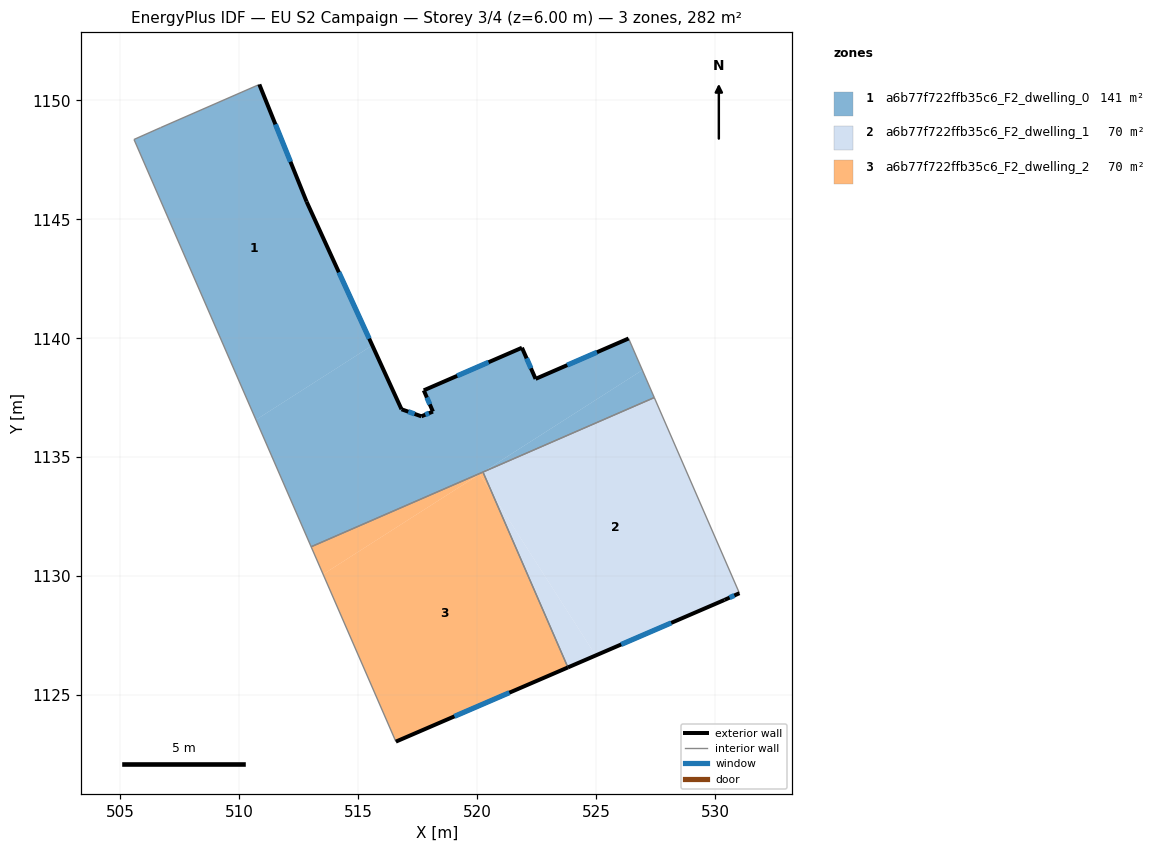
=== STOREY PLAN SPEC (per zone: floor XY polygon, exterior-wall plan segments, windows/doors) ===
zone 1: a6b77f722ffb35c6_F2_dwelling_0  (140.9 m²)
  floor: (510.84, 1150.67) (512.83, 1145.74) (515.59, 1139.70) (510.70, 1136.57) (505.58, 1148.36) (506.70, 1148.86)
  floor: (526.37, 1139.99) (526.95, 1138.66) (520.24, 1134.37) (513.02, 1131.23) (510.70, 1136.57) (515.59, 1139.70) (516.82, 1137.01) (517.66, 1136.72) (518.14, 1136.92) (517.76, 1137.81) (521.89, 1139.60) (522.46, 1138.29)
  floor: (526.95, 1138.66) (527.45, 1137.51) (520.24, 1134.37)
  exterior wall: (526.37, 1139.99) – (522.46, 1138.29)  [4.3 m]
    window: (525.04, 1139.41) – (523.79, 1138.87)  [1.3 m²]
  exterior wall: (512.83, 1145.74) – (510.84, 1150.67)  [5.3 m]
    window: (512.16, 1147.42) – (511.52, 1148.99)  [1.6 m²]
  exterior wall: (516.82, 1137.01) – (512.83, 1145.74)  [9.6 m]
    window: (515.46, 1139.98) – (514.19, 1142.77)  [2.9 m²]
  exterior wall: (517.66, 1136.72) – (516.82, 1137.01)  [0.9 m]
    window: (517.37, 1136.82) – (517.11, 1136.91)  [0.3 m²]
  exterior wall: (518.14, 1136.92) – (517.66, 1136.72)  [0.5 m]
    window: (517.98, 1136.85) – (517.82, 1136.79)  [0.2 m²]
  exterior wall: (517.76, 1137.81) – (518.14, 1136.92)  [1.0 m]
    window: (517.89, 1137.51) – (518.01, 1137.22)  [0.3 m²]
  exterior wall: (521.89, 1139.60) – (517.76, 1137.81)  [4.5 m]
    window: (520.48, 1138.99) – (519.16, 1138.42)  [1.4 m²]
  exterior wall: (522.46, 1138.29) – (521.89, 1139.60)  [1.4 m]
    window: (522.26, 1138.74) – (522.08, 1139.16)  [0.4 m²]
  interior walls: 6
zone 2: a6b77f722ffb35c6_F2_dwelling_1  (70.4 m²)
  floor: (527.45, 1137.51) (531.01, 1129.33) (531.03, 1129.28) (530.40, 1129.00) (524.98, 1126.67) (520.66, 1133.43) (520.25, 1134.38)
  floor: (520.66, 1133.43) (524.98, 1126.67) (523.82, 1126.16)
  exterior wall: (530.40, 1129.00) – (531.03, 1129.28)  [0.7 m]
    window: (530.61, 1129.10) – (530.82, 1129.19)  [0.2 m²]
  exterior wall: (523.82, 1126.16) – (530.40, 1129.00)  [7.2 m]
    window: (526.06, 1127.13) – (528.16, 1128.03)  [2.2 m²]
  interior walls: 4
zone 3: a6b77f722ffb35c6_F2_dwelling_2  (70.4 m²)
  floor: (520.66, 1133.43) (523.82, 1126.16) (516.58, 1123.04) (513.53, 1130.08) (520.11, 1134.29)
  floor: (520.24, 1134.37) (520.66, 1133.43) (520.11, 1134.29)
  floor: (520.24, 1134.37) (513.53, 1130.08) (513.02, 1131.23)
  exterior wall: (516.58, 1123.04) – (523.82, 1126.16)  [7.9 m]
    window: (519.05, 1124.10) – (521.36, 1125.10)  [2.4 m²]
  interior walls: 3

=== DERIVED (storey summary) ===
Building: EU S2 Campaign
Storey: 3 of 4  (floor level z = 6.00 m)
Storey gross floor area: 281.8 m²
Zones on this storey: 3
  - a6b77f722ffb35c6_F2_dwelling_0: floor 140.9 m²; exterior wall 27.5 m (82.5 m²); 8 window(s) 8.4 m²; WWR 10.2%
  - a6b77f722ffb35c6_F2_dwelling_1: floor 70.4 m²; exterior wall 7.9 m (23.6 m²); 2 window(s) 2.4 m²; WWR 10.2%
  - a6b77f722ffb35c6_F2_dwelling_2: floor 70.4 m²; exterior wall 7.9 m (23.6 m²); 1 window(s) 2.4 m²; WWR 10.2%
Zone adjacency (shared interzone walls):
  - a6b77f722ffb35c6_F2_dwelling_0 ↔ a6b77f722ffb35c6_F2_dwelling_1
  - a6b77f722ffb35c6_F2_dwelling_0 ↔ a6b77f722ffb35c6_F2_dwelling_2
  - a6b77f722ffb35c6_F2_dwelling_1 ↔ a6b77f722ffb35c6_F2_dwelling_2